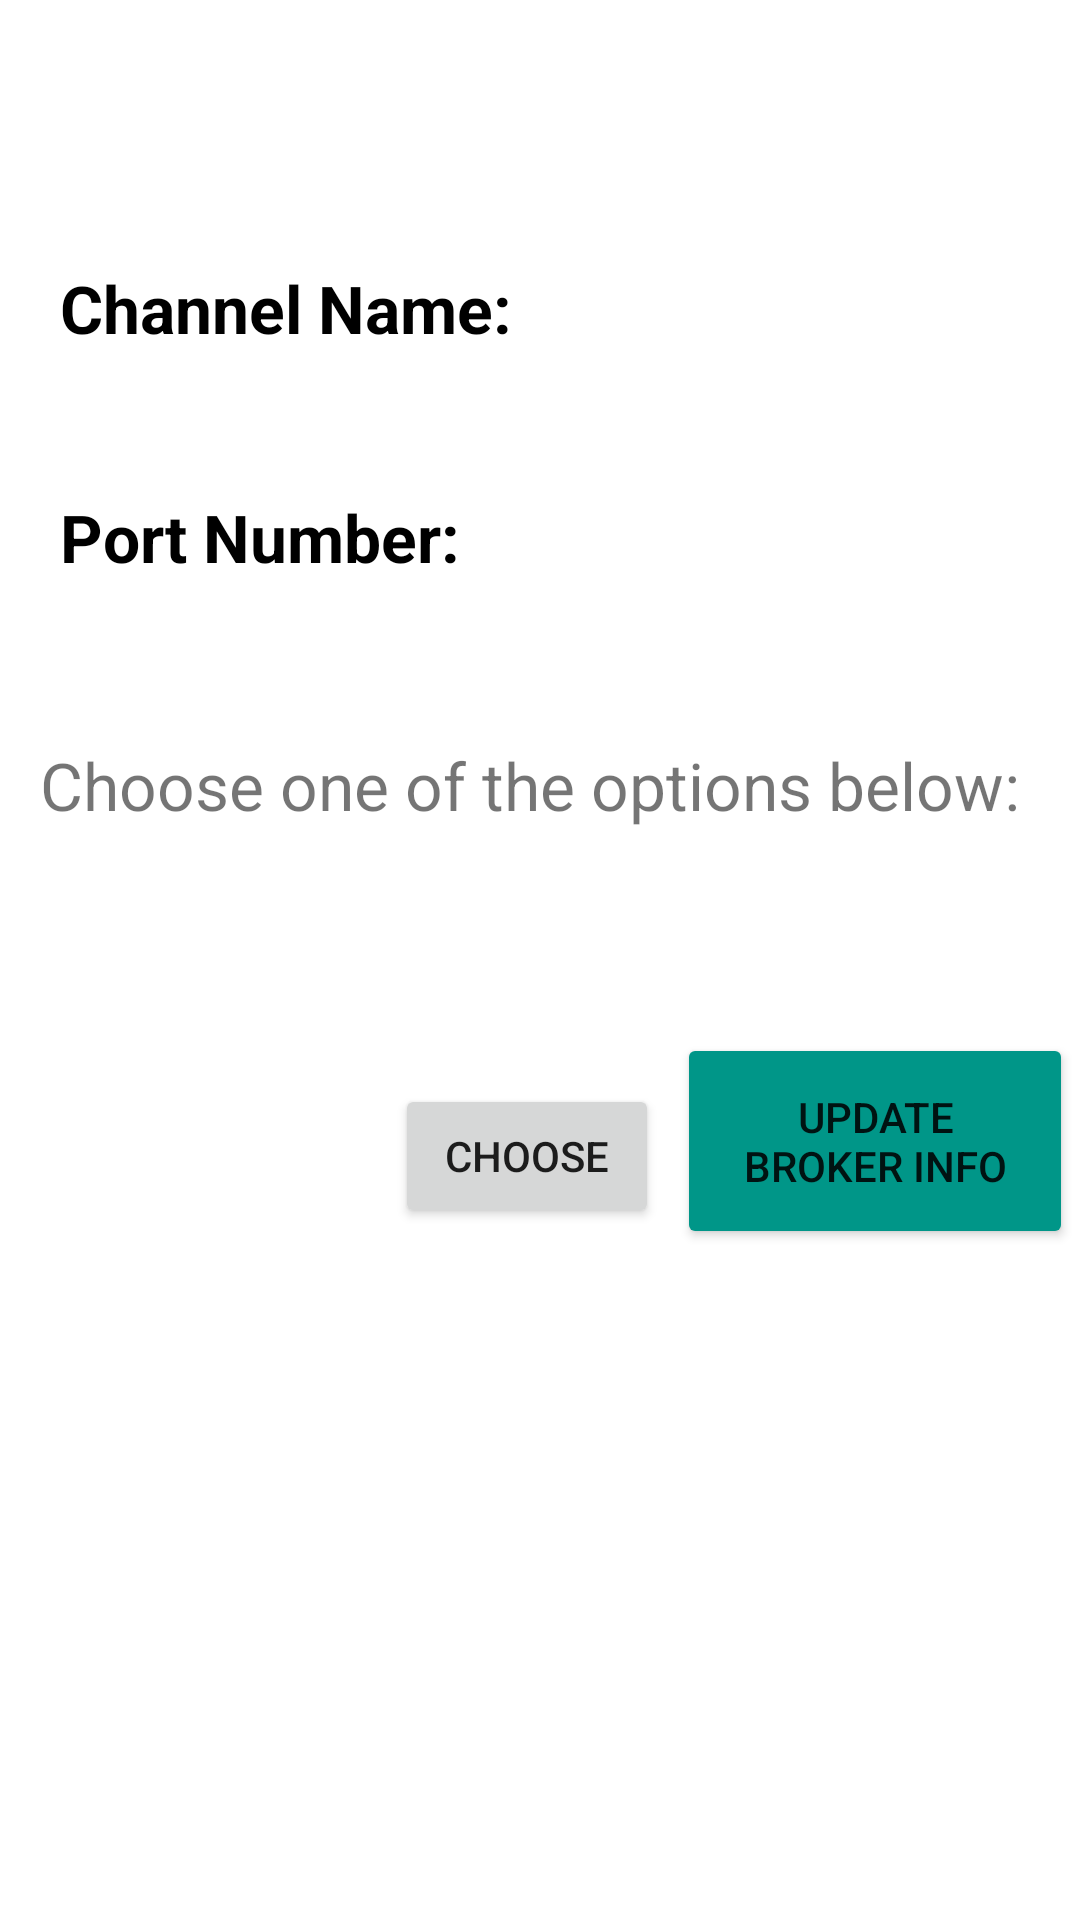

Produce the Android XML layout that renders to this screen, including the resource entries it uses.
<!-- AndroidManifest.xml: application theme Theme.StreamingApplication -->
<!-- res/layout/activity_options.xml -->
<?xml version="1.0" encoding="utf-8"?>
<androidx.constraintlayout.widget.ConstraintLayout xmlns:android="http://schemas.android.com/apk/res/android"
    xmlns:app="http://schemas.android.com/apk/res-auto"
    xmlns:tools="http://schemas.android.com/tools"
    android:layout_width="match_parent"
    android:layout_height="match_parent"
    tools:context=".OptionsActivity">

    <TextView
        android:id="@+id/channelString"
        android:layout_width="wrap_content"
        android:layout_height="wrap_content"
        android:layout_marginStart="5dp"
        android:layout_marginTop="88dp"
        android:textColor="#000000"
        android:textSize="22sp"
        app:layout_constraintStart_toEndOf="@+id/portView"
        app:layout_constraintTop_toTopOf="parent" />

    <TextView
        android:id="@+id/portNumber"
        android:layout_width="wrap_content"
        android:layout_height="wrap_content"
        android:layout_marginStart="5dp"
        android:layout_marginTop="165dp"
        android:textColor="#000000"
        android:textSize="22sp"
        app:layout_constraintStart_toEndOf="@+id/channelView"
        app:layout_constraintTop_toTopOf="parent" />

    <TextView
        android:id="@+id/portView"
        android:layout_width="wrap_content"
        android:layout_height="wrap_content"
        android:layout_marginStart="20dp"
        android:layout_marginTop="88dp"
        android:text="Channel Name:"
        android:textColor="#000000"
        android:textSize="22sp"
        android:textStyle="bold"
        app:layout_constraintStart_toStartOf="parent"
        app:layout_constraintTop_toTopOf="parent" />

    <TextView
        android:id="@+id/channelView"
        android:layout_width="wrap_content"
        android:layout_height="wrap_content"
        android:layout_marginStart="20dp"
        android:layout_marginTop="47dp"
        android:text="Port Number:"
        android:textColor="#000000"
        android:textSize="22sp"
        android:textStyle="bold"
        app:layout_constraintStart_toStartOf="parent"
        app:layout_constraintTop_toBottomOf="@+id/portView" />

    <Spinner
        android:id="@+id/options_spinner"
        android:layout_width="match_parent"
        android:layout_height="wrap_content"
        android:layout_marginStart="100dp"
        android:layout_marginTop="300dp"
        android:layout_marginEnd="50dp"
        android:background="#00FFFFFF"
        app:layout_constraintEnd_toEndOf="parent"
        app:layout_constraintHorizontal_bias="0.0"
        app:layout_constraintStart_toStartOf="parent"
        app:layout_constraintTop_toTopOf="parent" />

    <TextView
        android:id="@+id/choose_option_box"
        android:layout_width="wrap_content"
        android:layout_height="wrap_content"
        android:layout_marginStart="173dp"
        android:layout_marginTop="247dp"
        android:layout_marginEnd="180dp"
        android:text="Choose one of the options below:"
        android:textSize="22sp"
        app:layout_constraintEnd_toEndOf="parent"
        app:layout_constraintStart_toStartOf="parent"
        app:layout_constraintTop_toTopOf="parent" />

    <Button
        android:id="@+id/chooseBtn"
        android:layout_width="wrap_content"
        android:layout_height="wrap_content"
        android:layout_marginStart="154dp"
        android:layout_marginTop="85dp"
        android:layout_marginEnd="163dp"
        android:onClick="Choice"
        android:text="Choose"
        app:layout_constraintEnd_toEndOf="parent"
        app:layout_constraintStart_toStartOf="parent"
        app:layout_constraintTop_toBottomOf="@+id/choose_option_box" />

    <Button
        android:id="@+id/textBtn"
        android:layout_width="wrap_content"
        android:layout_height="wrap_content"
        android:layout_marginStart="64dp"
        android:layout_marginBottom="144dp"
        android:backgroundTint="@android:color/holo_orange_light"
        android:onClick="openText"
        android:text="Text"
        android:visibility="gone"
        app:layout_constraintBottom_toBottomOf="parent"
        app:layout_constraintStart_toStartOf="parent" />

    <Button
        android:id="@+id/galleryBtn"
        android:layout_width="wrap_content"
        android:layout_height="wrap_content"
        android:layout_marginEnd="64dp"
        android:layout_marginBottom="144dp"
        android:backgroundTint="@android:color/holo_green_light"
        android:onClick="openGallery"
        android:text="Gallery"
        android:visibility="gone"
        app:layout_constraintBottom_toBottomOf="parent"
        app:layout_constraintEnd_toEndOf="parent" />

    <Button
        android:id="@+id/cameraBtn"
        android:layout_width="wrap_content"
        android:layout_height="wrap_content"
        android:layout_marginTop="20dp"
        android:layout_marginEnd="60dp"
        android:layout_marginBottom="65dp"
        android:backgroundTint="@android:color/holo_blue_light"
        android:onClick="openCamera"
        android:text="Take Photo"
        android:visibility="gone"
        app:layout_constraintBottom_toBottomOf="parent"
        app:layout_constraintEnd_toEndOf="parent"
        app:layout_constraintTop_toBottomOf="@+id/galleryBtn"
        app:layout_constraintVertical_bias="0.363" />

    <Button
        android:id="@+id/cameraVideoBtn"
        android:layout_width="wrap_content"
        android:layout_height="wrap_content"
        android:layout_marginTop="4dp"
        android:layout_marginEnd="60dp"
        android:layout_marginBottom="19dp"
        android:backgroundTint="@android:color/holo_blue_light"
        android:onClick="openVideoCamera"
        android:text="Take Video"
        android:visibility="gone"
        app:layout_constraintBottom_toBottomOf="parent"
        app:layout_constraintEnd_toEndOf="parent"
        app:layout_constraintTop_toBottomOf="@+id/cameraBtn"
        app:layout_constraintVertical_bias="1.0" />

    <EditText
        android:id="@+id/message"
        android:layout_width="wrap_content"
        android:layout_height="wrap_content"
        android:layout_marginStart="100dp"
        android:layout_marginTop="27dp"
        android:layout_marginEnd="101dp"
        android:ems="10"
        android:hint="Enter message..."
        android:inputType="textLongMessage"
        android:visibility="gone"
        app:layout_constraintEnd_toEndOf="parent"
        app:layout_constraintStart_toStartOf="parent"
        app:layout_constraintTop_toBottomOf="@+id/chooseBtn" />

    <Button
        android:id="@+id/updateBrokers"
        android:layout_width="132dp"
        android:layout_height="72dp"
        android:layout_marginStart="6dp"
        android:layout_marginEnd="5dp"
        android:backgroundTint="#009688"
        android:onClick="updateBrokerInfo"
        android:text="Update Broker Info"
        app:layout_constraintBottom_toBottomOf="parent"
        app:layout_constraintEnd_toEndOf="parent"
        app:layout_constraintHorizontal_bias="0.0"
        app:layout_constraintStart_toEndOf="@+id/chooseBtn"
        app:layout_constraintTop_toTopOf="parent"
        app:layout_constraintVertical_bias="0.606" />

    <Button
        android:id="@+id/topicsBtn"
        android:layout_width="wrap_content"
        android:layout_height="wrap_content"
        android:layout_marginStart="5dp"
        android:layout_marginTop="84dp"
        android:layout_marginEnd="125dp"
        android:backgroundTint="#FFB907"
        android:onClick="viewTopics"
        android:text="View Topics"
        android:visibility="gone"
        app:layout_constraintEnd_toStartOf="@+id/updateBrokers"
        app:layout_constraintHorizontal_bias="0.0"
        app:layout_constraintStart_toStartOf="parent"
        app:layout_constraintTop_toBottomOf="@+id/choose_option_box" />

    <ListView
        android:id="@+id/topics_list"
        android:layout_width="match_parent"
        android:layout_height="wrap_content"
        android:layout_marginStart="100dp"
        android:layout_marginTop="1dp"
        android:layout_marginEnd="150dp"
        android:visibility="gone"
        app:layout_constraintEnd_toEndOf="parent"
        app:layout_constraintStart_toStartOf="parent"
        app:layout_constraintTop_toBottomOf="@+id/updateBrokers" />

    <Button
        android:id="@+id/registerBtn"
        android:layout_width="wrap_content"
        android:layout_height="wrap_content"
        android:layout_marginStart="10dp"
        android:layout_marginBottom="150dp"
        android:text="Register"
        android:textSize="10sp"
        android:visibility="gone"
        app:layout_constraintBottom_toBottomOf="parent"
        app:layout_constraintStart_toStartOf="parent" />

    <Button
        android:id="@+id/viewDataBtn"
        android:layout_width="wrap_content"
        android:layout_height="wrap_content"
        android:layout_marginEnd="10dp"
        android:layout_marginBottom="150dp"
        android:text="View Data"
        android:textSize="10sp"
        android:visibility="gone"
        app:layout_constraintBottom_toBottomOf="parent"
        app:layout_constraintEnd_toEndOf="parent" />

    <Button
        android:id="@+id/myTopicsBtn"
        android:layout_width="wrap_content"
        android:layout_height="wrap_content"
        android:layout_marginStart="10dp"
        android:layout_marginBottom="100dp"
        android:backgroundTint="#FF5722"
        android:onClick="myTopics"
        android:text="My Topics"
        android:textSize="8sp"
        android:visibility="gone"
        app:layout_constraintBottom_toBottomOf="parent"
        app:layout_constraintStart_toStartOf="parent" />

    <Button
        android:id="@+id/hashtagBtn"
        android:layout_width="wrap_content"
        android:layout_height="wrap_content"
        android:layout_marginStart="64dp"
        android:layout_marginBottom="92dp"
        android:backgroundTint="#FF5722"
        android:onClick="hashTag"
        android:text="Hashtag"
        android:textSize="10sp"
        android:visibility="gone"
        app:layout_constraintBottom_toBottomOf="parent"
        app:layout_constraintStart_toStartOf="parent" />

    <EditText
        android:id="@+id/hashtagText"
        android:layout_width="wrap_content"
        android:layout_height="wrap_content"
        android:layout_marginStart="10dp"
        android:layout_marginTop="19dp"
        android:layout_marginEnd="191dp"
        android:layout_marginBottom="28dp"
        android:ems="10"
        android:hint="Enter hashtag"
        android:inputType="textPersonName"
        android:visibility="gone"
        app:layout_constraintBottom_toBottomOf="parent"
        app:layout_constraintEnd_toEndOf="parent"
        app:layout_constraintStart_toStartOf="parent"
        app:layout_constraintTop_toBottomOf="@+id/hashtagBtn" />

</androidx.constraintlayout.widget.ConstraintLayout>
<!-- resources referenced by this layout -->
<resources>
  <style name="Theme.StreamingApplication" parent="Theme.MaterialComponents.DayNight.DarkActionBar">
          
          <item name="colorPrimary">@color/purple_500</item>
          <item name="colorPrimaryVariant">@color/purple_700</item>
          <item name="colorOnPrimary">@color/white</item>
          
          <item name="colorSecondary">@color/teal_200</item>
          <item name="colorSecondaryVariant">@color/teal_700</item>
          <item name="colorOnSecondary">@color/black</item>
          
          <item name="android:statusBarColor" tools:targetApi="l">?attr/colorPrimaryVariant</item>
          
      </style>
  <!-- not gathered from this repository: default colours our renderer supplied (Android Studio template values) -->
  <color name="purple_500">#FF6200EE</color>
  <color name="purple_700">#FF3700B3</color>
  <color name="teal_200">#FF03DAC5</color>
  <color name="teal_700">#FF018786</color>
  <color name="black">#FF000000</color>
  <color name="white">#FFFFFFFF</color>
</resources>
